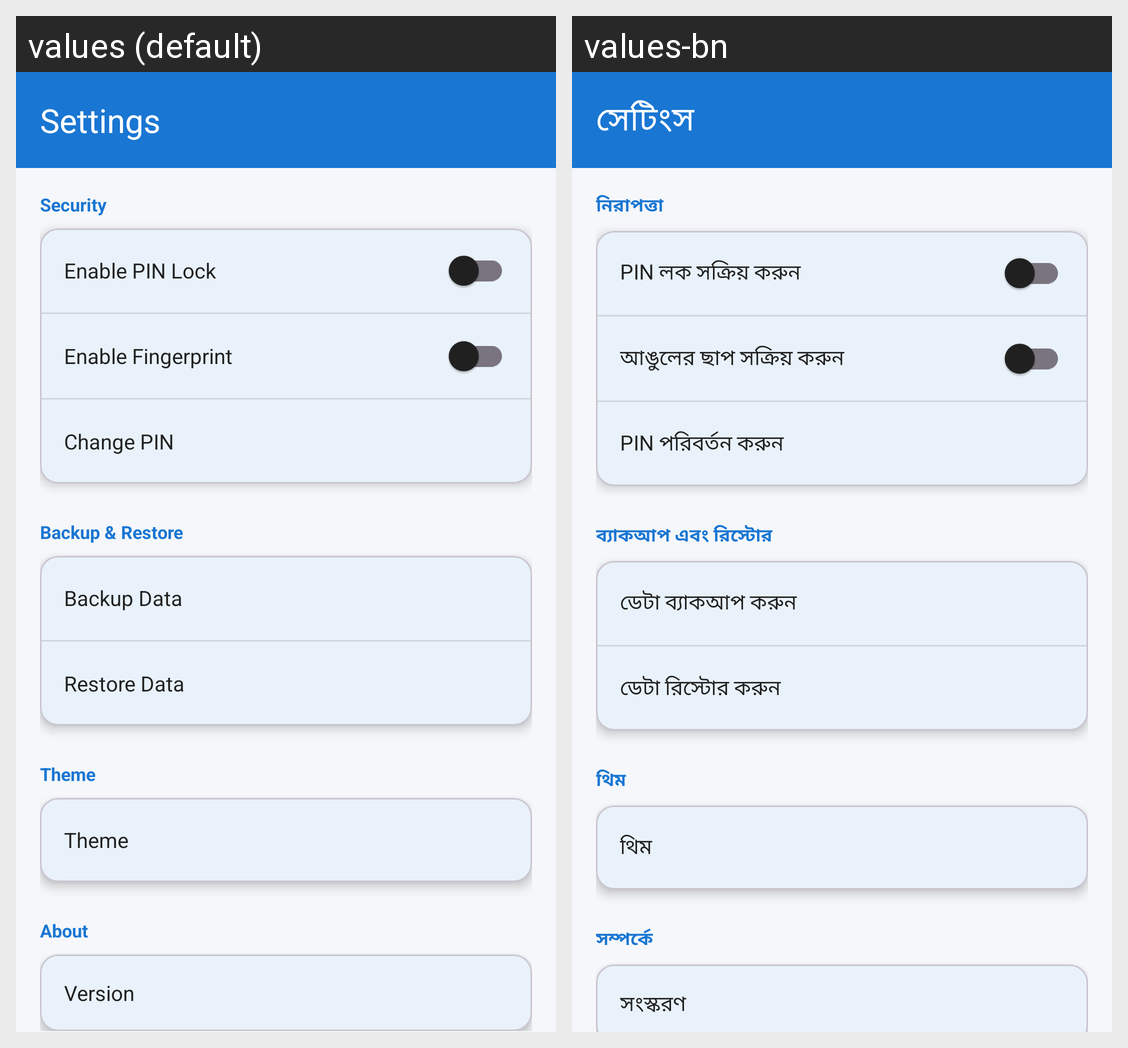

Here is an Android app screen in its default locale and in the app's own translations. Write out the translated-string differences for the strings that appear on this screen.
Android screen res/layout/fragment_settings.xml rendered under 2 locales, left to right: values (default), values-bn. Device: Nexus 5 (rendered at 1080×1920; each locale shown at half size, 540×960, under a caption strip naming it); theme Theme.BakiKhata.
Strings drawn on this screen, with the default value and each locale's value (text and hints the layout hard-codes, and strings that could not be matched under every locale, appear in the picture but are not listed):

settings_title
  values: Settings
  values-bn: সেটিংস

security
  values: Security
  values-bn: নিরাপত্তা

enable_pin
  values: Enable PIN Lock
  values-bn: PIN লক সক্রিয় করুন

enable_fingerprint
  values: Enable Fingerprint
  values-bn: আঙুলের ছাপ সক্রিয় করুন

change_pin
  values: Change PIN
  values-bn: PIN পরিবর্তন করুন

backup_restore
  values: Backup & Restore
  values-bn: ব্যাকআপ এবং রিস্টোর

backup_data
  values: Backup Data
  values-bn: ডেটা ব্যাকআপ করুন

restore_data
  values: Restore Data
  values-bn: ডেটা রিস্টোর করুন

theme
  values: Theme
  values-bn: থিম

about
  values: About
  values-bn: সম্পর্কে

version
  values: Version
  values-bn: সংস্করণ
